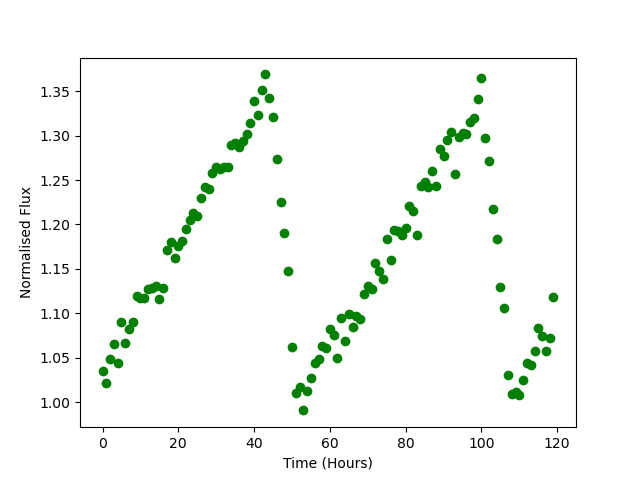

Source data for this figure (header and first rows):
Time, Flux
0.0, 1.035
1.0, 1.022
2.0, 1.049
3.0, 1.065
4.0, 1.044
5.0, 1.09
6.0, 1.066
7.0, 1.082
8.0, 1.09
9.0, 1.12
10.0, 1.117
11.0, 1.117
12.0, 1.128
13.0, 1.128
14.0, 1.131
15.0, 1.116
16.0, 1.128
17.0, 1.171
18.0, 1.181
19.0, 1.162
20.0, 1.176
21.0, 1.182
22.0, 1.195
23.0, 1.206
24.0, 1.212
25.0, 1.21
26.0, 1.23
27.0, 1.243
28.0, 1.24
29.0, 1.258
30.0, 1.265
31.0, 1.262
32.0, 1.265
33.0, 1.265
34.0, 1.289
35.0, 1.291
36.0, 1.287
37.0, 1.294
38.0, 1.302
39.0, 1.314
40.0, 1.339
41.0, 1.323
42.0, 1.352
43.0, 1.369
44.0, 1.342
45.0, 1.321
46.0, 1.274
47.0, 1.225
48.0, 1.19
49.0, 1.148
50.0, 1.062
51.0, 1.01
52.0, 1.017
53.0, 0.9906
54.0, 1.012
55.0, 1.027
56.0, 1.045
57.0, 1.049
58.0, 1.064
59.0, 1.061
... 60 more rows
